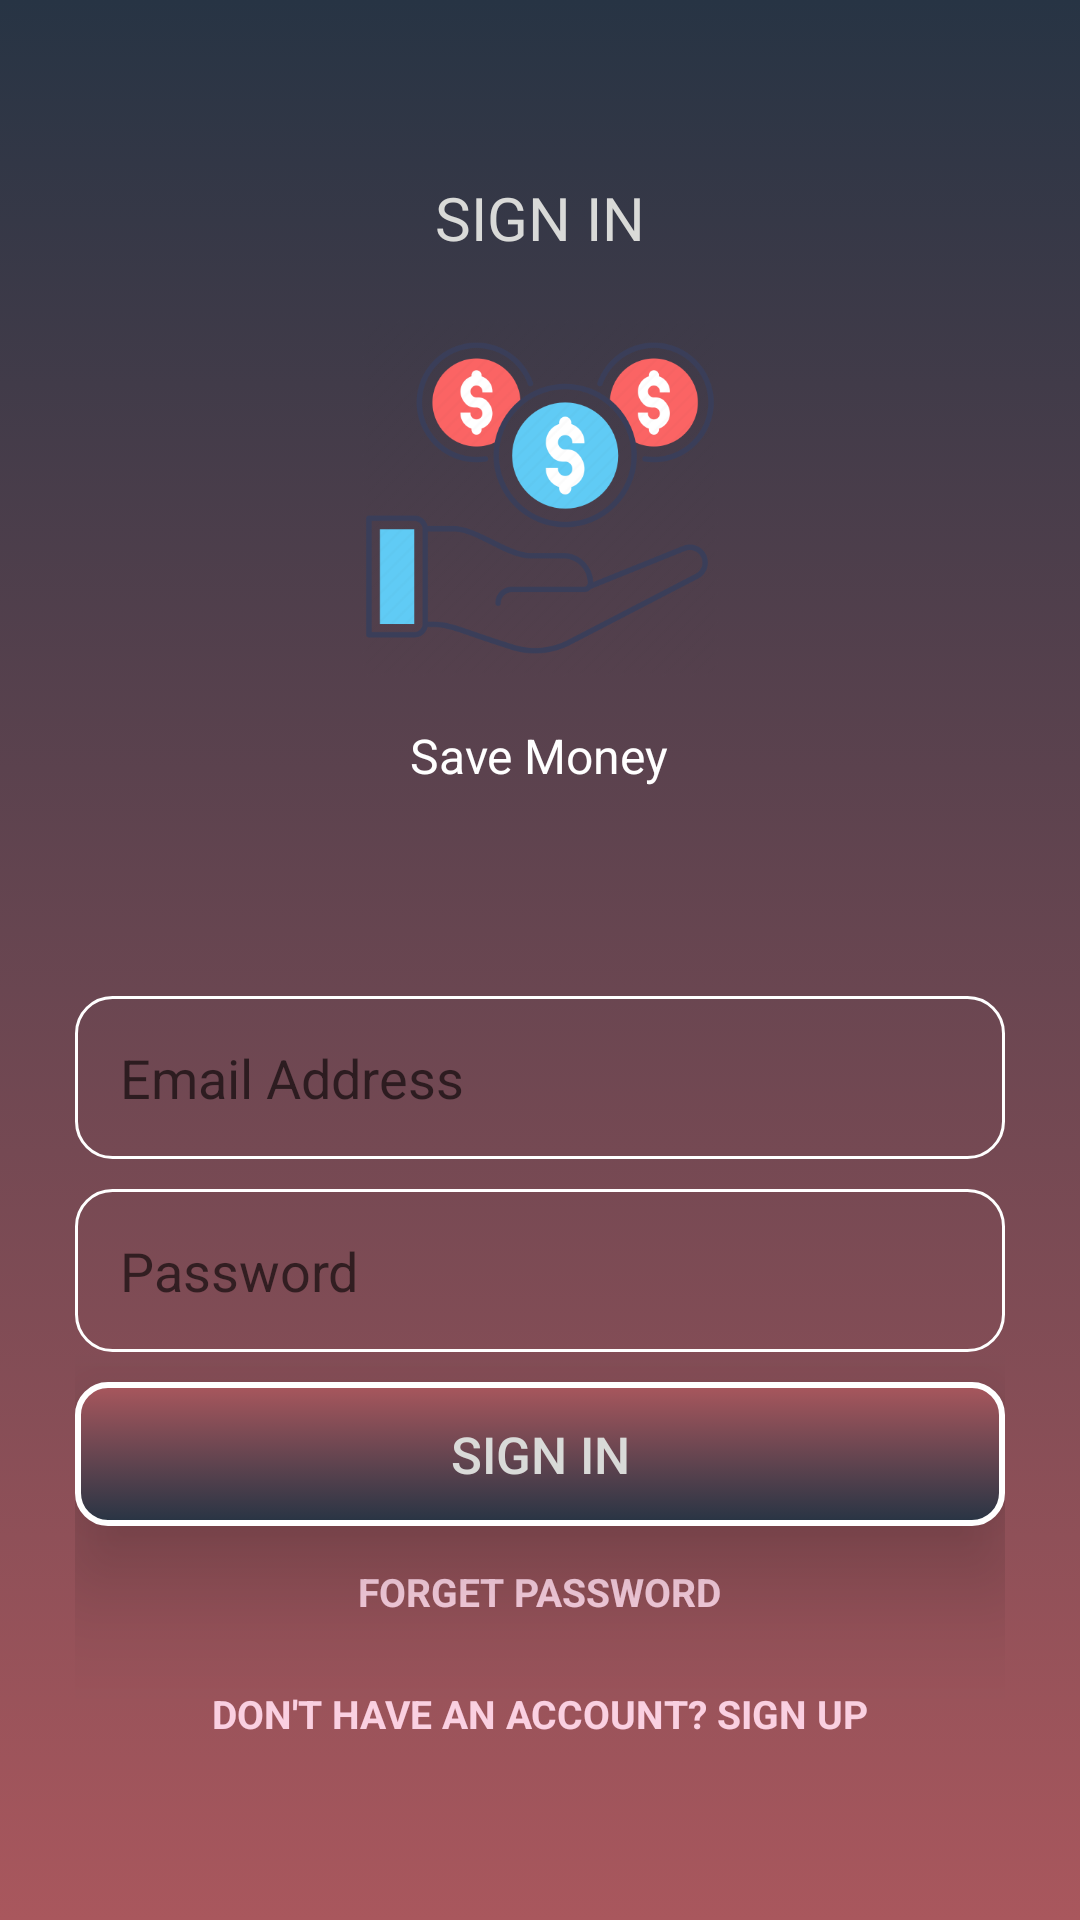

Produce the Android XML layout that renders to this screen, including the resource entries it uses.
<!-- AndroidManifest.xml: application theme AppTheme -->
<!-- res/layout/activity_main.xml -->
<?xml version="1.0" encoding="utf-8"?>
<RelativeLayout xmlns:android="http://schemas.android.com/apk/res/android"
    xmlns:app="http://schemas.android.com/apk/res-auto"
    xmlns:tools="http://schemas.android.com/tools"
    android:layout_width="match_parent"
    android:layout_height="match_parent"
    tools:context=".MainActivity"
    android:background="@drawable/bg">

    <LinearLayout
        android:layout_width="match_parent"
        android:layout_height="wrap_content"
        android:orientation="vertical"
        android:layout_marginLeft="25dp"
        android:layout_marginRight="25dp"
        android:gravity="center"
        android:layout_alignParentTop="true"
        android:layout_above="@id/input_group">
        <TextView
            android:layout_width="wrap_content"
            android:layout_height="wrap_content"
            android:fontFamily="sans-serif"
            android:text="@string/signin"
            android:textColor="@color/colorwhite"
            android:textSize="20sp"
            android:translationZ="20dp"/>
        <ImageView
            android:layout_marginTop="20dp"
            android:id="@+id/logo"
            android:layout_width="120dp"
            android:layout_height="120dp"
            android:src="@drawable/logo"
            android:translationZ="20dp">
        </ImageView>
        <TextView
            android:layout_marginTop="15dp"
            android:layout_width="wrap_content"
            android:layout_height="wrap_content"
            android:fontFamily="sans-serif"
            android:text="@string/app_name"
            android:textColor="#FFFFFF"
            android:textSize="16sp"/>

    </LinearLayout>

    <LinearLayout
        android:id="@+id/input_group"
        android:layout_width="match_parent"
        android:layout_height="wrap_content"
        android:orientation="vertical"
        android:layout_marginLeft="25dp"
        android:layout_marginRight="25dp"
        android:layout_marginBottom="50dp"
        android:layout_alignParentBottom="true"
        android:gravity="center">











        <EditText
            android:layout_marginTop="10dp"
            android:id="@+id/email"
            android:layout_width="match_parent"
            android:layout_height="wrap_content"
            android:hint="@string/email"
            android:inputType="textPersonName"
            android:padding="15dp"
            android:textColor="@color/colorwhite"
            android:translationZ="10dp"
            android:background="@drawable/button_corner"/>

        <EditText
            android:id="@+id/password"
            android:layout_marginTop="10dp"
            android:layout_width="match_parent"
            android:layout_height="wrap_content"
            android:textColor="@color/colorwhite"
            android:hint="@string/password"
            android:inputType="textPassword"
            android:padding="15dp"
            android:translationZ="10dp"
            android:background="@drawable/button_corner"/>

        <Button
            android:id="@+id/signin"
            android:layout_width="match_parent"
            android:layout_height="wrap_content"
            android:layout_marginTop="10dp"
            android:background="@drawable/loginbutton_shape"
            android:text="@string/signin"
            android:textAllCaps="false"
            android:textColor="@color/colorwhite"
            android:textSize="17sp"
            android:translationZ="20dp" />

        <TextView
            android:id="@+id/forgetpsw"
            android:layout_width="wrap_content"
            android:layout_height="wrap_content"
            android:layout_marginTop="3dp"
            android:padding="10dp"
            android:text="@string/forgetpass"
            android:textAllCaps="true"
            android:textSize="13dp"
            android:textStyle="bold"
            android:textColor="#FAD0E1"
            android:fontFamily="sans-serif"/>

        <TextView
            android:id="@+id/signup"
            android:layout_width="wrap_content"
            android:layout_height="wrap_content"
            android:layout_marginTop="3dp"
            android:padding="10dp"
            android:text="@string/gotosignpu"
            android:textAllCaps="true"
            android:textSize="13dp"
            android:textStyle="bold"
            android:textColor="#FAD0E1"
            android:fontFamily="sans-serif"/>

    </LinearLayout>


</RelativeLayout>
<!-- resources referenced by this layout -->
<resources>
  <color name="colorwhite">#D9DAD8</color>
  <!-- drawable bg (drawable) -->
  <?xml version="1.0" encoding="utf-8"?>
  <selector xmlns:android="http://schemas.android.com/apk/res/android">
      <item>
          <shape>
              <gradient
                  android:angle="90"
                  android:startColor="#A9575D"
                  android:endColor="#273444"
                  android:type="linear" />
          </shape>
      </item>
  </selector>
  
  
  <!-- drawable button_corner (drawable) -->
  <?xml version="1.0" encoding="utf-8"?>
  <shape xmlns:android="http://schemas.android.com/apk/res/android" android:shape="rectangle">
      <stroke
          android:width="1dp"
          android:color="#ffffff" />
      <corners android:radius="12dp"/>
  </shape>
  <!-- drawable loginbutton_shape (drawable) -->
  <?xml version="1.0" encoding="utf-8"?>
  <selector xmlns:android="http://schemas.android.com/apk/res/android">
      <item>
          <shape android:shape="rectangle">
  
              <gradient
                   android:startColor="#A9575D"
                  android:endColor="#273444"
                  android:angle="270">
              </gradient>
              <stroke android:color="#ffffff"
                  android:width="2dp" />
              
              <corners android:radius="10dp" />
          </shape>
      </item>
  </selector>
  <!-- drawable logo: png bitmap (drawable, 43744 bytes) -->
  <string name="app_name">Save Money</string>
  <string name="email">Email Address</string>
  <string name="forgetpass">Forget Password</string>
  <string name="gotosignpu">Don\'t Have an Account?  Sign Up</string>
  <string name="password">Password</string>
  <string name="signin">SIGN IN</string>
  <style name="AppTheme" parent="Theme.AppCompat.Light.NoActionBar">
          
          <item name="colorPrimary">@color/colorPrimary</item>
          <item name="colorPrimaryDark">@color/colorPrimaryDark</item>
          <item name="colorAccent">@color/colorAccent</item>
      </style>
  <color name="colorPrimary">#D81B60</color>
  <color name="colorPrimaryDark">#FE5295</color>
  <color name="colorAccent">#D81B60</color>
</resources>
